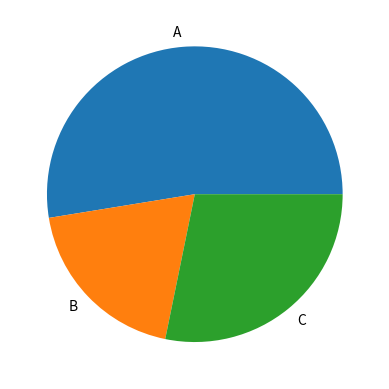

Python code for this plot:
import matplotlib.pyplot as plt

def pie_chart():
    labels = ['A', 'B', 'C']
    values = [123,45,66]

    fig, ax = plt.subplots()
    ax.pie(values, labels=labels)
    plt.show()
    plt.savefig('pie.png')
    plt.close()

if __name__== '__main__':
    pie_chart()
